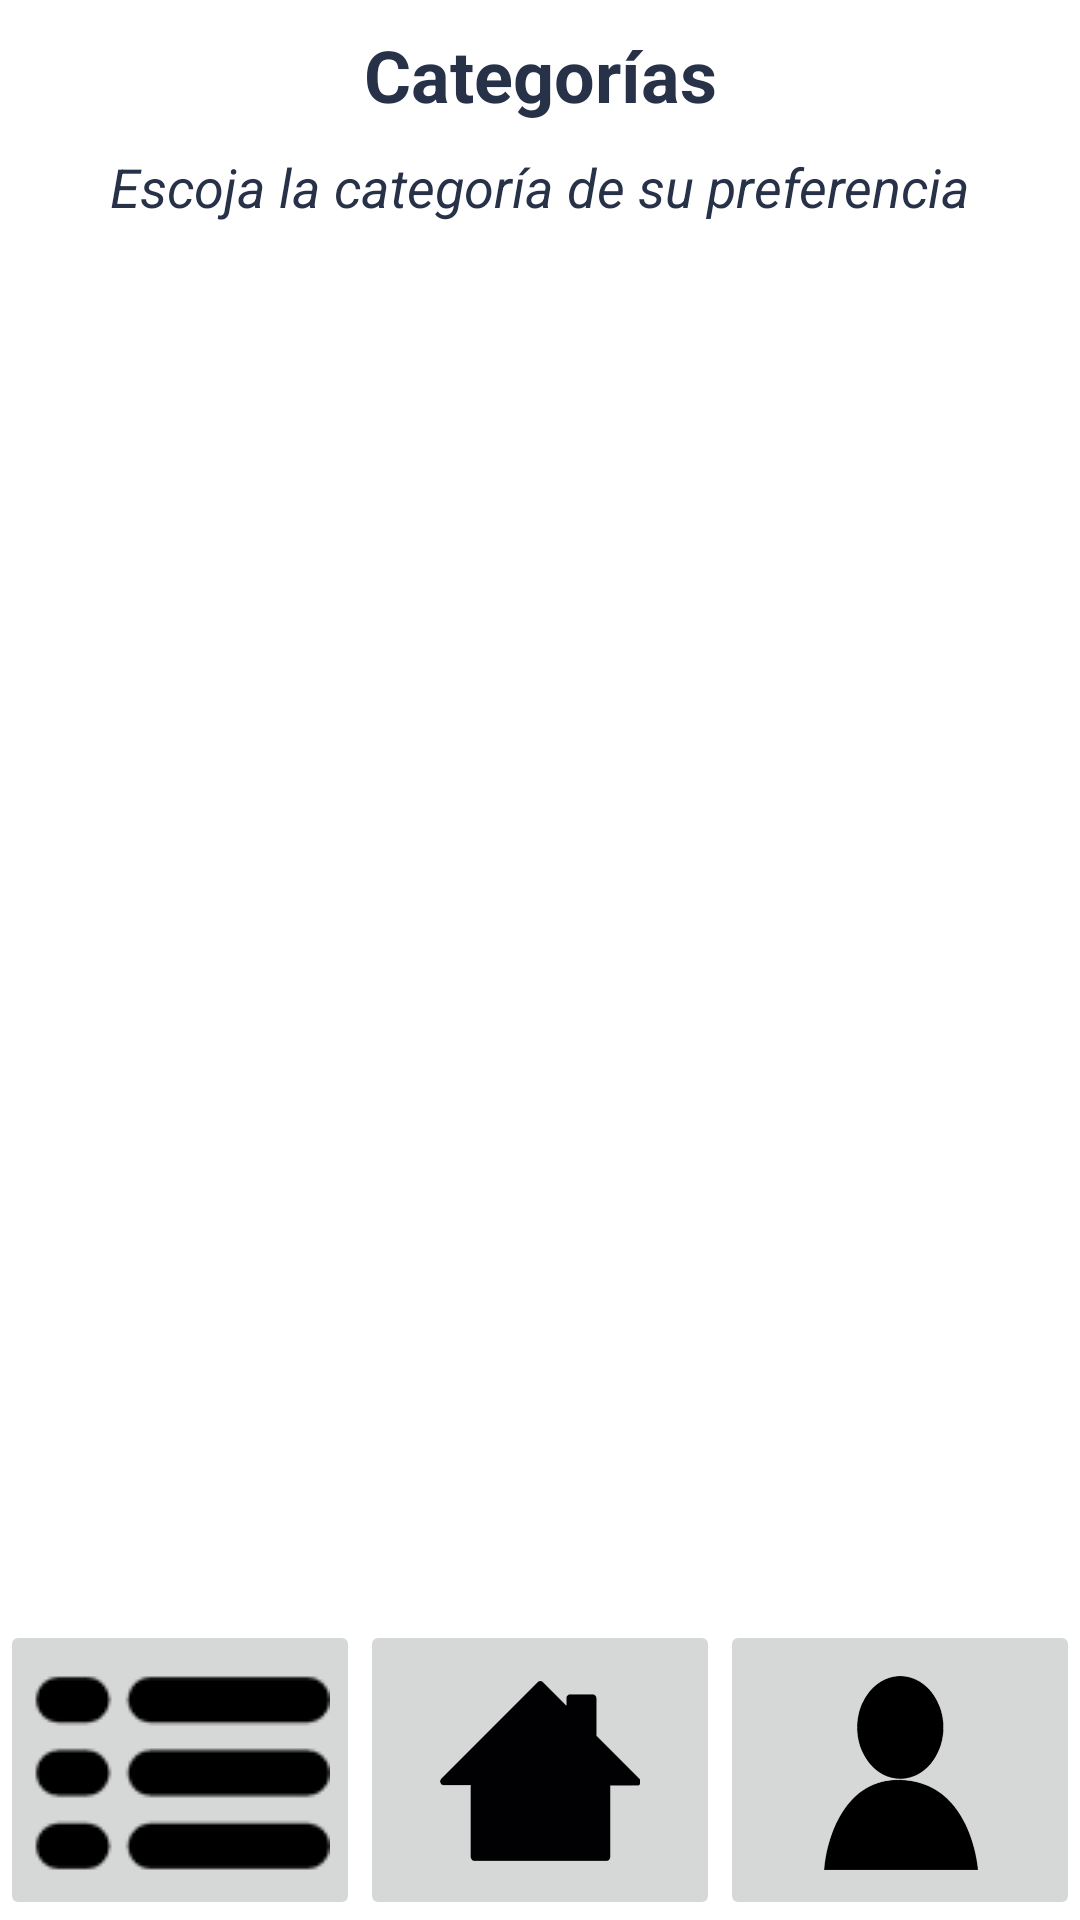

The Android layout XML behind this screen, and the referenced resources:
<!-- AndroidManifest.xml: application theme Theme.TA7DM -->
<!-- res/layout/activity_categorias.xml -->
<?xml version="1.0" encoding="utf-8"?>
<LinearLayout xmlns:android="http://schemas.android.com/apk/res/android"
    xmlns:app="http://schemas.android.com/apk/res-auto"
    xmlns:tools="http://schemas.android.com/tools"
    android:layout_width="match_parent"
    android:layout_height="match_parent"
    android:orientation="vertical"
    tools:context=".Categorias">

    <TextView
        android:id="@+id/textView4"
        android:layout_width="match_parent"
        android:layout_height="50dp"
        android:gravity="center"
        android:text="Categorías"
        android:textAlignment="center"
        android:textColor="#273248"
        android:textSize="24sp"
        android:textStyle="bold" />

    <TextView
        android:id="@+id/textView5"
        android:layout_width="match_parent"
        android:layout_height="56dp"
        android:text="Escoja la categoría de su preferencia"
        android:textAlignment="center"
        android:textAllCaps="false"
        android:textColor="#273248"
        android:textSize="18sp"
        android:textStyle="italic" />

    <androidx.constraintlayout.widget.ConstraintLayout
        android:layout_width="match_parent"
        android:layout_height="match_parent">

        <LinearLayout
            android:id="@+id/botones"
            android:layout_width="match_parent"
            android:layout_height="wrap_content"
            android:orientation="horizontal"
            app:layout_constraintBottom_toBottomOf="parent"
            app:layout_constraintEnd_toEndOf="parent"
            app:layout_constraintStart_toStartOf="parent">

            <ImageButton
                android:id="@+id/ibCategory"
                android:layout_width="100dp"
                android:layout_height="100dp"
                android:layout_weight="1"
                android:onClick="verCategorias"
                app:srcCompat="@mipmap/boton_categoria" />

            <ImageButton
                android:id="@+id/ibHome"
                android:layout_width="100dp"
                android:layout_height="100dp"
                android:layout_weight="1"
                android:onClick="inicio"
                app:srcCompat="@mipmap/boton_home" />

            <ImageButton
                android:id="@+id/ibCat"
                android:layout_width="100dp"
                android:layout_height="100dp"
                android:layout_weight="1"
                android:onClick="verPerfil"
                app:srcCompat="@mipmap/perfil" />

        </LinearLayout>

        <HorizontalScrollView
            android:layout_width="match_parent"
            android:layout_height="0dp"
            app:layout_constraintBottom_toTopOf="@+id/botones"
            app:layout_constraintEnd_toEndOf="parent"
            app:layout_constraintStart_toStartOf="parent"
            app:layout_constraintTop_toTopOf="parent">

            <LinearLayout
                android:id="@+id/containerTags"
                android:layout_width="wrap_content"
                android:layout_height="match_parent"
                android:orientation="horizontal" />

        </HorizontalScrollView>
    </androidx.constraintlayout.widget.ConstraintLayout>

</LinearLayout>
<!-- resources referenced by this layout -->
<resources>
  <!-- mipmap boton_categoria: png bitmap (mipmap-mdpi, 3725 bytes) -->
  <!-- mipmap boton_home: png bitmap (mipmap-xxhdpi, 3140 bytes) -->
  <!-- mipmap perfil: png bitmap (mipmap-xxhdpi, 9324 bytes) -->
  <style name="Theme.TA7DM" parent="Theme.MaterialComponents.DayNight.DarkActionBar">
          
          <item name="colorPrimary">@color/purple_500</item>
          <item name="colorPrimaryVariant">@color/purple_700</item>
          <item name="colorOnPrimary">@color/white</item>
          
          <item name="colorSecondary">@color/teal_200</item>
          <item name="colorSecondaryVariant">@color/teal_700</item>
          <item name="colorOnSecondary">@color/black</item>
          
          <item name="android:statusBarColor" tools:targetApi="l">?attr/colorPrimaryVariant</item>
          
      </style>
  <!-- not gathered from this repository: default colours our renderer supplied (Android Studio template values) -->
  <color name="purple_500">#FF6200EE</color>
  <color name="purple_700">#FF3700B3</color>
  <color name="teal_200">#FF03DAC5</color>
  <color name="teal_700">#FF018786</color>
  <color name="black">#FF000000</color>
  <color name="white">#FFFFFFFF</color>
</resources>
